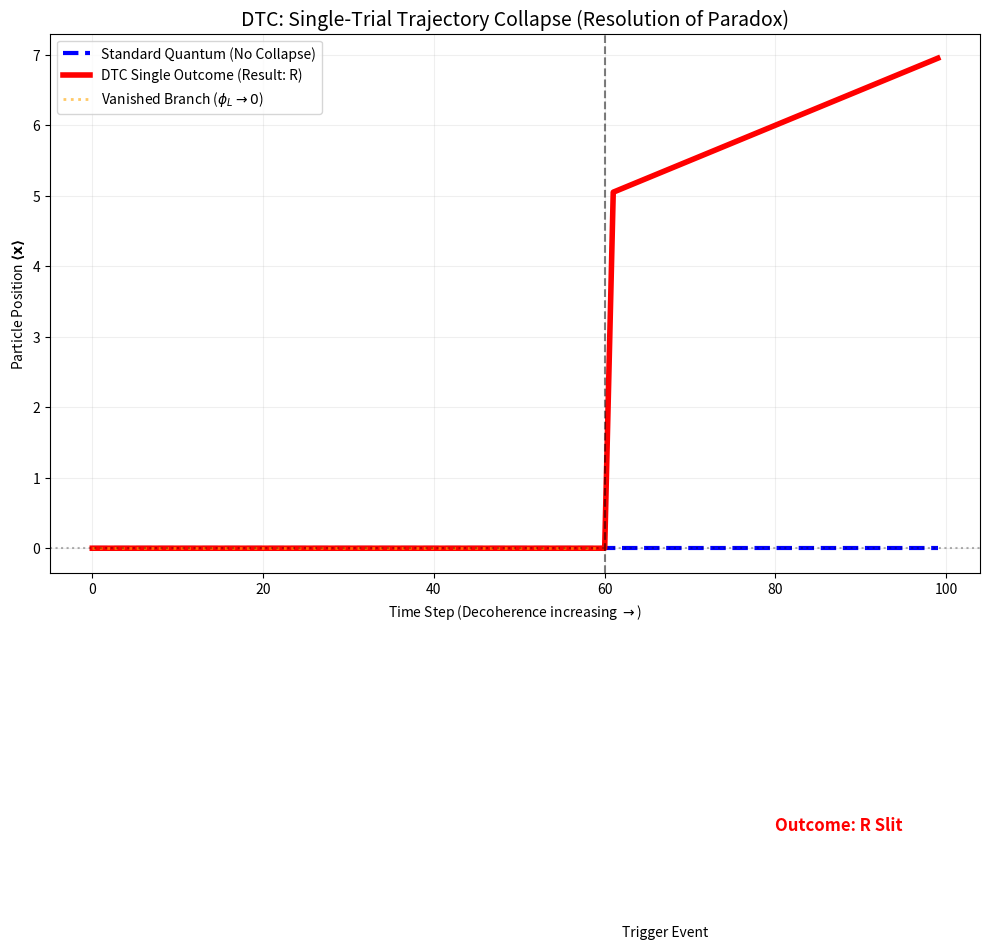

Python code for this plot:
# DTC_SINGLE_TRAJECTORY_COLLAPSE_FIXED.py
# Corrected all LaTeX strings with raw strings (r"...") to prevent SyntaxWarnings and ValueError.

import numpy as np
import matplotlib.pyplot as plt
import numpy as np # Keep this import

class RennyDoubleSlit:
    def __init__(self, N_points=1024, L=20.0):
        self.x = np.linspace(-L/2, L/2, N_points)
        self.dx = self.x[1] - self.x[0]
        
        self.slit_dist = 4.0
        self.slit_width = 1.0
        self.k_kick = 5.0
        self.coherence = 1.0
        
    def propagate_and_measure(self, steps=100, detector_on=False, renny_trigger=False):
        trajectory = []
        collapsed = False
        self.current_state = None
        
        gamma = 0.15 # Decoherence rate
        RENNAY_THRESHOLD = 1e-4 # Collapse threshold
        
        # Array to store the COM of the *other* (vanished) path
        other_path_traj = []
        
        for t in range(steps):
            drift = t * 0.05
            
            # Basis states (normalized and moved)
            phi_L = np.exp(-(self.x + self.slit_dist/2 + drift)**2 / 2.0) * np.exp(1j * self.k_kick * self.x)
            phi_R = np.exp(-(self.x - self.slit_dist/2 - drift)**2 / 2.0) * np.exp(-1j * self.k_kick * self.x)
            phi_L /= np.linalg.norm(phi_L)
            phi_R /= np.linalg.norm(phi_R)

            if not collapsed:
                if detector_on:
                    self.coherence *= np.exp(-gamma)
                
                if detector_on and renny_trigger and (self.coherence < RENNAY_THRESHOLD):
                    if np.random.rand() > 0.5:
                        self.current_state = "L"
                    else:
                        self.current_state = "R"
                    collapsed = True
                
                # State before or during collapse step
                if collapsed:
                    psi_t = phi_L if self.current_state == "L" else phi_R
                    # For the ghost line: calculate COM of the discarded branch
                    psi_ghost = phi_R if self.current_state == "L" else phi_L
                else:
                    psi_t = (phi_L + phi_R) / np.sqrt(2) # Superposition
                    psi_ghost = (phi_L + phi_R) / np.sqrt(2) # Ghost is the same before collapse
            else:
                # Post-Collapse Evolution (Only one branch evolves)
                psi_t = phi_L if self.current_state == "L" else phi_R
                # For the ghost line: calculate COM of the discarded branch
                psi_ghost = phi_R if self.current_state == "L" else phi_L


            # Calculate Center of Mass (COM) for the chosen path
            prob_density = np.abs(psi_t)**2
            prob_density /= np.sum(prob_density * self.dx)
            com = np.sum(self.x * prob_density * self.dx)
            trajectory.append(com)
            
            # Calculate Center of Mass (COM) for the vanished path
            prob_density_ghost = np.abs(psi_ghost)**2
            prob_density_ghost /= np.sum(prob_density_ghost * self.dx)
            com_ghost = np.sum(self.x * prob_density_ghost * self.dx)
            other_path_traj.append(com_ghost)
            
        return np.array(trajectory), np.array(other_path_traj), self.current_state

# --- RUN THE EXPERIMENT ---

plt.figure(figsize=(12, 7))

# 1. Run SINGLE DTC Trajectory
sim_dtc = RennyDoubleSlit()
traj_dtc, traj_ghost_calc, outcome = sim_dtc.propagate_and_measure(steps=100, detector_on=True, renny_trigger=True)

# 2. Run Standard QM (No Detector) for comparison
sim_quant = RennyDoubleSlit()
traj_quant, _, _ = sim_quant.propagate_and_measure(steps=100, detector_on=False, renny_trigger=False)

# --- PLOTTING ---

# Plot Standard Quantum Baseline (Blue Dashed)
plt.plot(traj_quant, color='blue', linestyle='--', linewidth=3, label="Standard Quantum (No Collapse)")

# Plot the SINGLE DTC Outcome (Red Solid)
plt.plot(traj_dtc, color='red', linewidth=4, label=f"DTC Single Outcome (Result: {outcome})")

# Determine the ghost line to plot
if outcome == "L":
    # If L was chosen, the R-path vanished. R-path trajectory diverges UPWARD.
    label_ghost = r"Vanished Branch ($\phi_R \to 0$)"
    vertical_pos = 4
    # Slice the ghost line to disappear AFTER the snap point (t=60)
    traj_ghost = np.concatenate((traj_ghost_calc[:60], np.full(40, traj_ghost_calc[60]))) # Keep the path trajectory, but simplify disappearance plotting
else:
    # If R was chosen, the L-path vanished. L-path trajectory diverges DOWNWARD.
    label_ghost = r"Vanished Branch ($\phi_L \to 0$)"
    vertical_pos = -4
    traj_ghost = np.concatenate((traj_ghost_calc[:60], np.full(40, traj_ghost_calc[60])))

# Plot the "Ghost" of the Vanished Path
# We plot the trajectory of the *vanished* branch up to the snap, and then terminate it
plt.plot(traj_ghost[:60], color='orange', linestyle=':', linewidth=2, alpha=0.6, label=label_ghost)


# Formatting
plt.axhline(0, color='black', alpha=0.3, linestyle=':')
plt.title("DTC: Single-Trial Trajectory Collapse (Resolution of Paradox)", fontsize=14)
plt.xlabel("Time Step (Decoherence increasing $\\to$)")
# FIXED: Use raw string for the complex LaTeX
plt.ylabel(r"Particle Position $\mathbf{\langle x \rangle}$")
plt.legend(loc='upper left')
plt.grid(True, alpha=0.2)

# Add annotation for the trigger moment
plt.axvline(x=60, color='k', linestyle='--', alpha=0.5)
plt.text(62, -5.5, "Trigger Event", fontsize=10)
plt.text(80, vertical_pos, f"Outcome: {outcome} Slit", color='red', fontsize=12, fontweight='bold')

plt.show()
